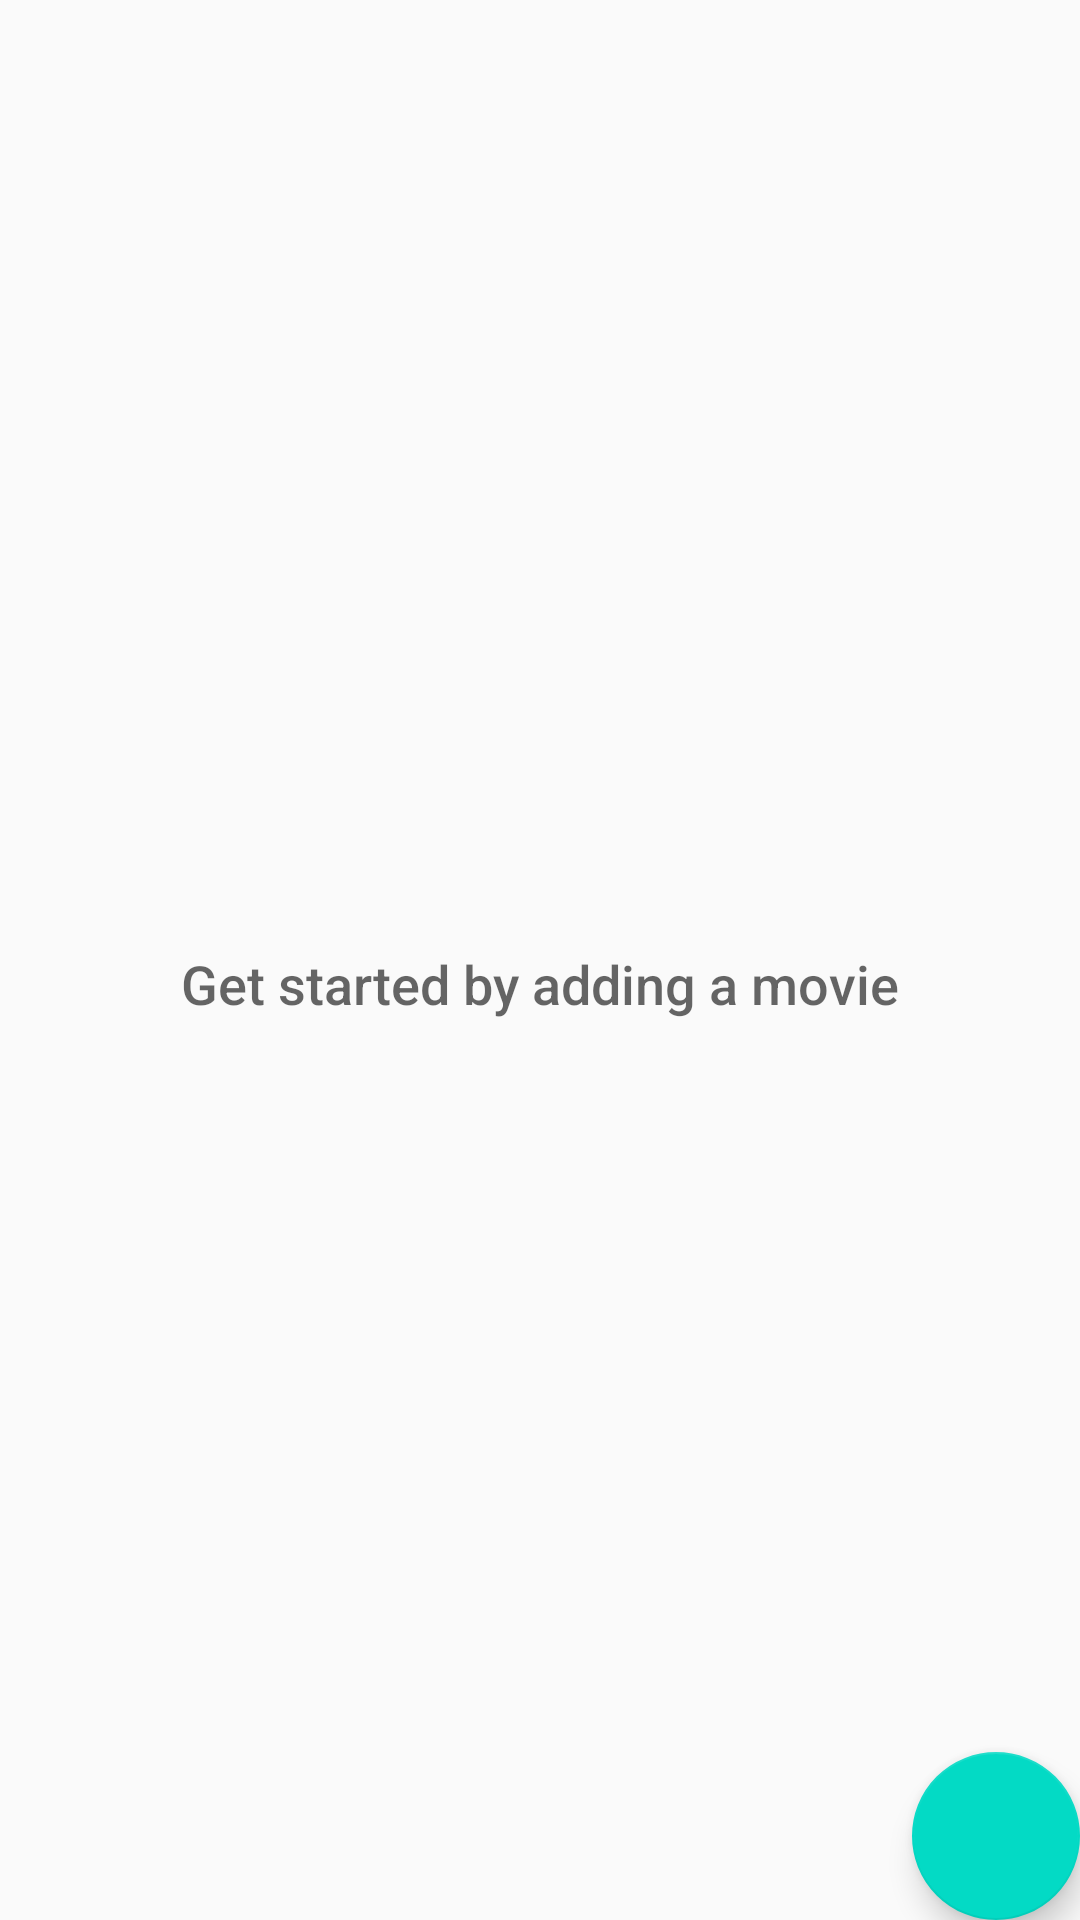

This screen was rendered from an Android layout file. Write that file and the resources it references.
<!-- AndroidManifest.xml: application theme AppTheme -->
<!-- res/layout/activity_inventory.xml -->
<?xml version="1.0" encoding="utf-8"?>
<RelativeLayout
    xmlns:android="http://schemas.android.com/apk/res/android"
    xmlns:tools="http://schemas.android.com/tools"
    android:layout_width="match_parent"
    android:layout_height="match_parent"
    tools:context=".InventoryActivity">

    <ListView
        android:id="@+id/list"
        android:layout_width="match_parent"
        android:layout_height="wrap_content"/>

    <TextView
        android:id="@+id/empty_title_text"
        android:layout_width="wrap_content"
        android:layout_height="wrap_content"
        android:layout_centerInParent="true"
        android:fontFamily="sans-serif-medium"
        android:paddingTop="16dp"
        android:text="@string/empty_view_text"
        android:textAppearance="?android:textAppearanceMedium"/>

    <android.support.design.widget.FloatingActionButton
        android:id="@+id/fab"
        android:layout_width="wrap_content"
        android:layout_height="wrap_content"
        android:layout_alignParentBottom="true"
        android:layout_alignParentRight="true"
        android:layout_margin="@dimen/fab_margin"
        android:src="@drawable/ic_add_white_24dp"/>
</RelativeLayout>
<!-- resources referenced by this layout -->
<resources>
  <string name="empty_view_text">Get started by adding a movie</string>
  <style name="AppTheme" parent="Theme.AppCompat.Light.DarkActionBar">
          <item name="colorPrimary">@color/colorPrimary</item>
          <item name="colorPrimaryDark">@color/colorPrimaryDark</item>
          <item name="colorAccent">@color/colorAccent</item>
      </style>
  <!-- not gathered from this repository: default colours our renderer supplied (Android Studio template values) -->
  <color name="colorPrimary">#FF6200EE</color>
  <color name="colorPrimaryDark">#FF3700B3</color>
  <color name="colorAccent">#FF03DAC5</color>
</resources>
